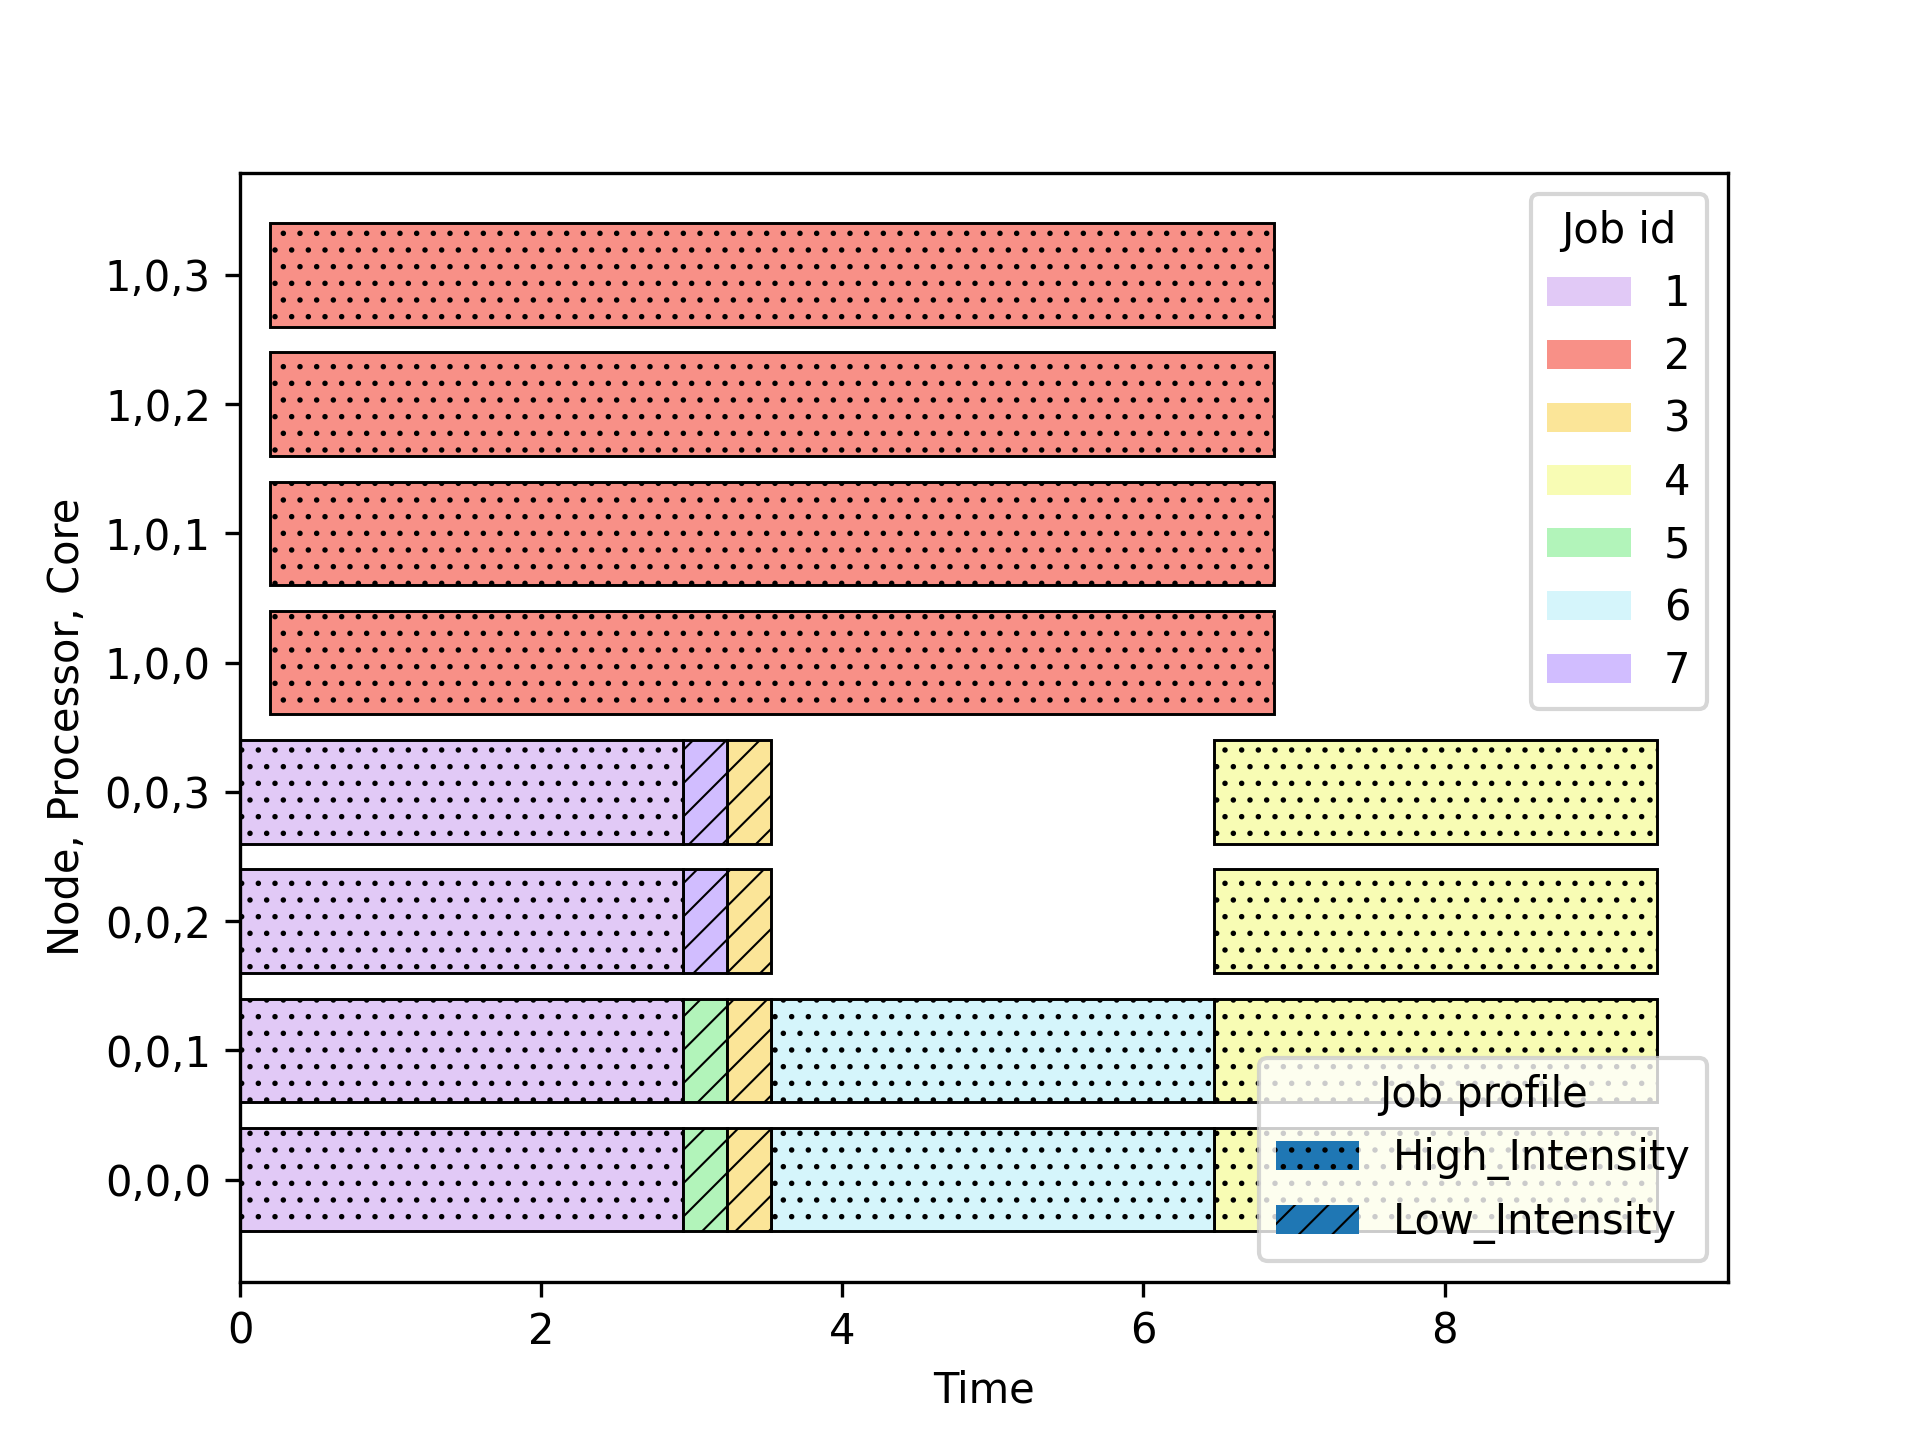

Values plotted in this chart, from the file beside it:
run, id, req_time, ntasks, mem, submit_time, start_time, finish_time, execution_time, operations, mem_vol, profile, resources
0, 1.0, 10, 4, 1100, 0.0, 0.0, 2.941, 2.941, 10000000000, 19, High_Intensity, the_platform.cluster0.node0.processor0.c…
0, 1.1, 10, 4, 1100, 0.0, 0.0, 2.941, 2.941, 10000000000, 19, High_Intensity, the_platform.cluster0.node0.processor0.c…
0, 1.2, 10, 4, 1100, 0.0, 0.0, 2.941, 2.941, 10000000000, 19, High_Intensity, the_platform.cluster0.node0.processor0.c…
0, 1.3, 10, 4, 1100, 0.0, 0.0, 2.941, 2.941, 10000000000, 19, High_Intensity, the_platform.cluster0.node0.processor0.c…
0, 5.0, 1, 2, 1100, 1.2, 2.941, 3.235, 0.2941, 1000000000, 19, Low_Intensity, the_platform.cluster0.node0.processor0.c…
0, 5.1, 1, 2, 1100, 1.2, 2.941, 3.235, 0.2941, 1000000000, 19, Low_Intensity, the_platform.cluster0.node0.processor0.c…
0, 7.0, 1, 2, 1100, 1.8, 2.941, 3.235, 0.2941, 1000000000, 19, Low_Intensity, the_platform.cluster0.node0.processor0.c…
0, 7.1, 1, 2, 1100, 1.8, 2.941, 3.235, 0.2941, 1000000000, 19, Low_Intensity, the_platform.cluster0.node0.processor0.c…
0, 3.0, 1, 4, 1100, 0.4, 3.235, 3.529, 0.2941, 1000000000, 19, Low_Intensity, the_platform.cluster0.node0.processor0.c…
0, 3.1, 1, 4, 1100, 0.4, 3.235, 3.529, 0.2941, 1000000000, 19, Low_Intensity, the_platform.cluster0.node0.processor0.c…
0, 3.2, 1, 4, 1100, 0.4, 3.235, 3.529, 0.2941, 1000000000, 19, Low_Intensity, the_platform.cluster0.node0.processor0.c…
0, 3.3, 1, 4, 1100, 0.4, 3.235, 3.529, 0.2941, 1000000000, 19, Low_Intensity, the_platform.cluster0.node0.processor0.c…
0, 6.0, 10, 2, 1100, 1.4, 3.529, 6.471, 2.941, 10000000000, 19, High_Intensity, the_platform.cluster0.node0.processor0.c…
0, 6.1, 10, 2, 1100, 1.4, 3.529, 6.471, 2.941, 10000000000, 19, High_Intensity, the_platform.cluster0.node0.processor0.c…
0, 2.0, 10, 4, 1100, 0.2, 0.2, 6.867, 6.667, 10000000000, 19, High_Intensity, the_platform.cluster0.node1.processor0.c…
0, 2.1, 10, 4, 1100, 0.2, 0.2, 6.867, 6.667, 10000000000, 19, High_Intensity, the_platform.cluster0.node1.processor0.c…
0, 2.2, 10, 4, 1100, 0.2, 0.2, 6.867, 6.667, 10000000000, 19, High_Intensity, the_platform.cluster0.node1.processor0.c…
0, 2.3, 10, 4, 1100, 0.2, 0.2, 6.867, 6.667, 10000000000, 19, High_Intensity, the_platform.cluster0.node1.processor0.c…
0, 4.0, 10, 4, 1100, 1.0, 6.471, 9.412, 2.941, 10000000000, 19, High_Intensity, the_platform.cluster0.node0.processor0.c…
0, 4.1, 10, 4, 1100, 1.0, 6.471, 9.412, 2.941, 10000000000, 19, High_Intensity, the_platform.cluster0.node0.processor0.c…
0, 4.2, 10, 4, 1100, 1.0, 6.471, 9.412, 2.941, 10000000000, 19, High_Intensity, the_platform.cluster0.node0.processor0.c…
0, 4.3, 10, 4, 1100, 1.0, 6.471, 9.412, 2.941, 10000000000, 19, High_Intensity, the_platform.cluster0.node0.processor0.c…
